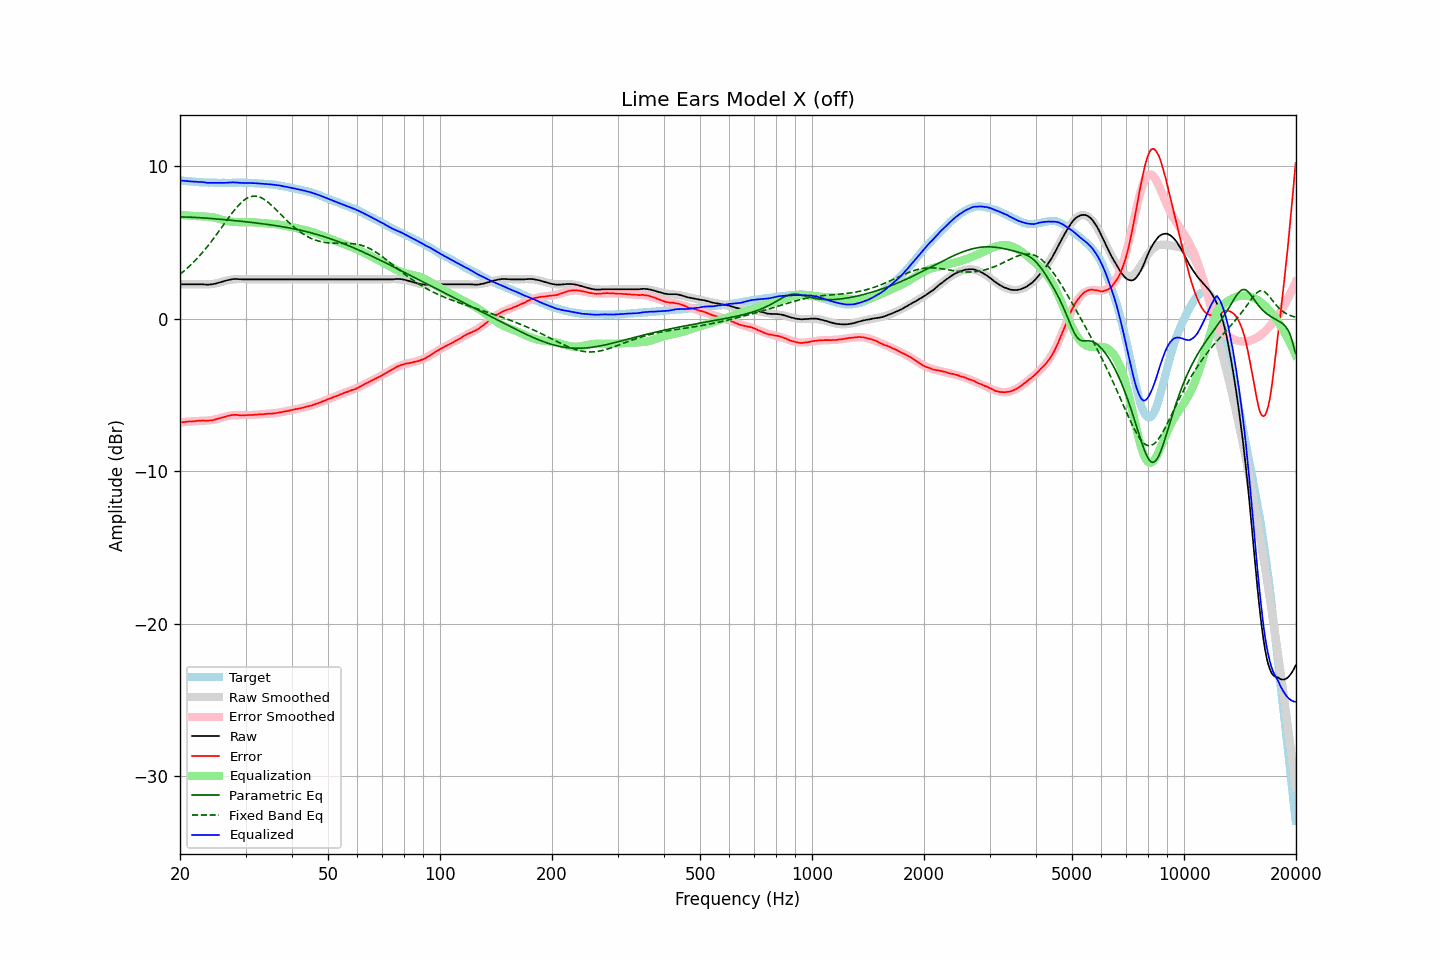

Values plotted in this chart, from the file beside it:
frequency, raw, error, smoothed, error_smoothed, equalization, parametric_eq, fixed_band_eq, equalized_raw, equalized_smoothed, target
20.00, 2.25, -6.81, 2.26, -6.80, 6.80, 6.66, 2.91, 9.05, 9.06, 9.06
20.20, 2.25, -6.80, 2.26, -6.79, 6.79, 6.66, 2.99, 9.04, 9.05, 9.05
20.40, 2.25, -6.79, 2.25, -6.78, 6.78, 6.66, 3.08, 9.03, 9.04, 9.04
20.61, 2.25, -6.78, 2.25, -6.78, 6.78, 6.66, 3.17, 9.03, 9.03, 9.03
20.81, 2.25, -6.76, 2.25, -6.77, 6.77, 6.66, 3.26, 9.02, 9.01, 9.01
21.02, 2.25, -6.75, 2.25, -6.76, 6.76, 6.65, 3.35, 9.01, 9.00, 9.00
21.23, 2.25, -6.74, 2.25, -6.75, 6.75, 6.65, 3.45, 9.00, 8.99, 8.99
21.44, 2.25, -6.75, 2.24, -6.74, 6.74, 6.64, 3.55, 8.99, 8.98, 9.00
21.66, 2.25, -6.73, 2.24, -6.73, 6.73, 6.64, 3.65, 8.98, 8.98, 8.98
21.87, 2.25, -6.73, 2.24, -6.72, 6.72, 6.63, 3.76, 8.97, 8.97, 8.98
22.09, 2.25, -6.71, 2.24, -6.72, 6.72, 6.63, 3.87, 8.97, 8.96, 8.96
22.31, 2.25, -6.70, 2.24, -6.71, 6.71, 6.62, 3.98, 8.96, 8.95, 8.95
22.54, 2.25, -6.69, 2.24, -6.71, 6.71, 6.62, 4.10, 8.96, 8.95, 8.94
22.76, 2.25, -6.69, 2.24, -6.70, 6.70, 6.61, 4.22, 8.95, 8.94, 8.94
22.99, 2.25, -6.68, 2.23, -6.70, 6.70, 6.60, 4.34, 8.95, 8.93, 8.93
23.22, 2.24, -6.68, 2.23, -6.70, 6.70, 6.60, 4.46, 8.94, 8.93, 8.92
23.45, 2.23, -6.70, 2.24, -6.69, 6.69, 6.59, 4.59, 8.92, 8.92, 8.93
23.69, 2.22, -6.70, 2.24, -6.68, 6.68, 6.58, 4.72, 8.90, 8.92, 8.92
23.92, 2.23, -6.68, 2.25, -6.67, 6.67, 6.57, 4.85, 8.90, 8.91, 8.91
24.16, 2.24, -6.68, 2.25, -6.66, 6.66, 6.57, 4.99, 8.90, 8.91, 8.92
24.40, 2.25, -6.67, 2.27, -6.64, 6.64, 6.56, 5.12, 8.89, 8.91, 8.92
24.65, 2.27, -6.64, 2.28, -6.63, 6.63, 6.55, 5.26, 8.90, 8.91, 8.91
24.89, 2.29, -6.62, 2.30, -6.60, 6.60, 6.54, 5.41, 8.89, 8.91, 8.91
25.14, 2.32, -6.58, 2.33, -6.58, 6.58, 6.53, 5.55, 8.90, 8.91, 8.90
25.39, 2.35, -6.55, 2.35, -6.55, 6.55, 6.52, 5.70, 8.90, 8.90, 8.90
25.65, 2.38, -6.52, 2.38, -6.52, 6.52, 6.51, 5.84, 8.90, 8.90, 8.90
25.91, 2.41, -6.49, 2.41, -6.49, 6.49, 6.50, 5.99, 8.90, 8.90, 8.90
26.16, 2.44, -6.47, 2.44, -6.46, 6.46, 6.49, 6.14, 8.90, 8.90, 8.91
26.43, 2.47, -6.43, 2.47, -6.43, 6.43, 6.48, 6.29, 8.90, 8.90, 8.90
26.69, 2.50, -6.40, 2.50, -6.41, 6.41, 6.47, 6.43, 8.91, 8.90, 8.90
26.96, 2.53, -6.37, 2.52, -6.38, 6.38, 6.46, 6.58, 8.91, 8.90, 8.90
27.23, 2.55, -6.35, 2.54, -6.37, 6.37, 6.45, 6.72, 8.91, 8.90, 8.90
27.50, 2.57, -6.33, 2.55, -6.35, 6.35, 6.44, 6.86, 8.92, 8.91, 8.90
27.77, 2.59, -6.32, 2.57, -6.34, 6.34, 6.43, 7.00, 8.93, 8.91, 8.91
28.05, 2.59, -6.31, 2.58, -6.33, 6.33, 6.42, 7.13, 8.92, 8.91, 8.90
28.33, 2.60, -6.31, 2.58, -6.33, 6.33, 6.41, 7.26, 8.93, 8.91, 8.91
28.62, 2.59, -6.32, 2.59, -6.32, 6.32, 6.40, 7.38, 8.91, 8.91, 8.91
28.90, 2.58, -6.34, 2.59, -6.32, 6.32, 6.39, 7.49, 8.90, 8.91, 8.92
29.19, 2.58, -6.34, 2.59, -6.32, 6.32, 6.38, 7.60, 8.90, 8.91, 8.92
29.48, 2.57, -6.34, 2.59, -6.32, 6.32, 6.37, 7.69, 8.89, 8.91, 8.91
29.78, 2.57, -6.34, 2.58, -6.32, 6.32, 6.36, 7.77, 8.89, 8.91, 8.91
30.08, 2.57, -6.34, 2.58, -6.32, 6.32, 6.34, 7.85, 8.89, 8.90, 8.91
30.38, 2.57, -6.32, 2.58, -6.32, 6.32, 6.33, 7.91, 8.89, 8.90, 8.89
30.68, 2.57, -6.32, 2.57, -6.32, 6.32, 6.32, 7.96, 8.89, 8.89, 8.89
30.99, 2.57, -6.32, 2.57, -6.32, 6.32, 6.31, 7.99, 8.89, 8.89, 8.89
31.30, 2.57, -6.32, 2.57, -6.32, 6.32, 6.30, 8.02, 8.89, 8.88, 8.89
31.61, 2.57, -6.31, 2.57, -6.31, 6.31, 6.28, 8.03, 8.88, 8.88, 8.88
31.93, 2.57, -6.29, 2.57, -6.30, 6.30, 6.27, 8.03, 8.87, 8.87, 8.86
32.24, 2.57, -6.30, 2.57, -6.29, 6.29, 6.26, 8.01, 8.86, 8.86, 8.87
32.57, 2.57, -6.28, 2.57, -6.29, 6.29, 6.25, 7.98, 8.86, 8.86, 8.85
32.89, 2.57, -6.28, 2.57, -6.28, 6.28, 6.23, 7.94, 8.85, 8.85, 8.85
33.22, 2.57, -6.27, 2.57, -6.27, 6.27, 6.22, 7.90, 8.84, 8.84, 8.84
33.55, 2.57, -6.27, 2.57, -6.27, 6.27, 6.21, 7.84, 8.84, 8.84, 8.84
33.89, 2.57, -6.26, 2.57, -6.26, 6.26, 6.19, 7.77, 8.83, 8.83, 8.83
34.23, 2.57, -6.24, 2.57, -6.25, 6.25, 6.18, 7.69, 8.82, 8.82, 8.81
34.57, 2.57, -6.24, 2.57, -6.24, 6.24, 6.16, 7.61, 8.81, 8.81, 8.81
34.92, 2.57, -6.22, 2.57, -6.23, 6.23, 6.15, 7.52, 8.80, 8.80, 8.79
35.27, 2.57, -6.24, 2.57, -6.22, 6.22, 6.13, 7.42, 8.79, 8.79, 8.81
35.62, 2.57, -6.21, 2.57, -6.21, 6.21, 6.12, 7.32, 8.78, 8.78, 8.78
35.97, 2.57, -6.21, 2.57, -6.20, 6.20, 6.10, 7.22, 8.77, 8.77, 8.78
... 635 more rows
